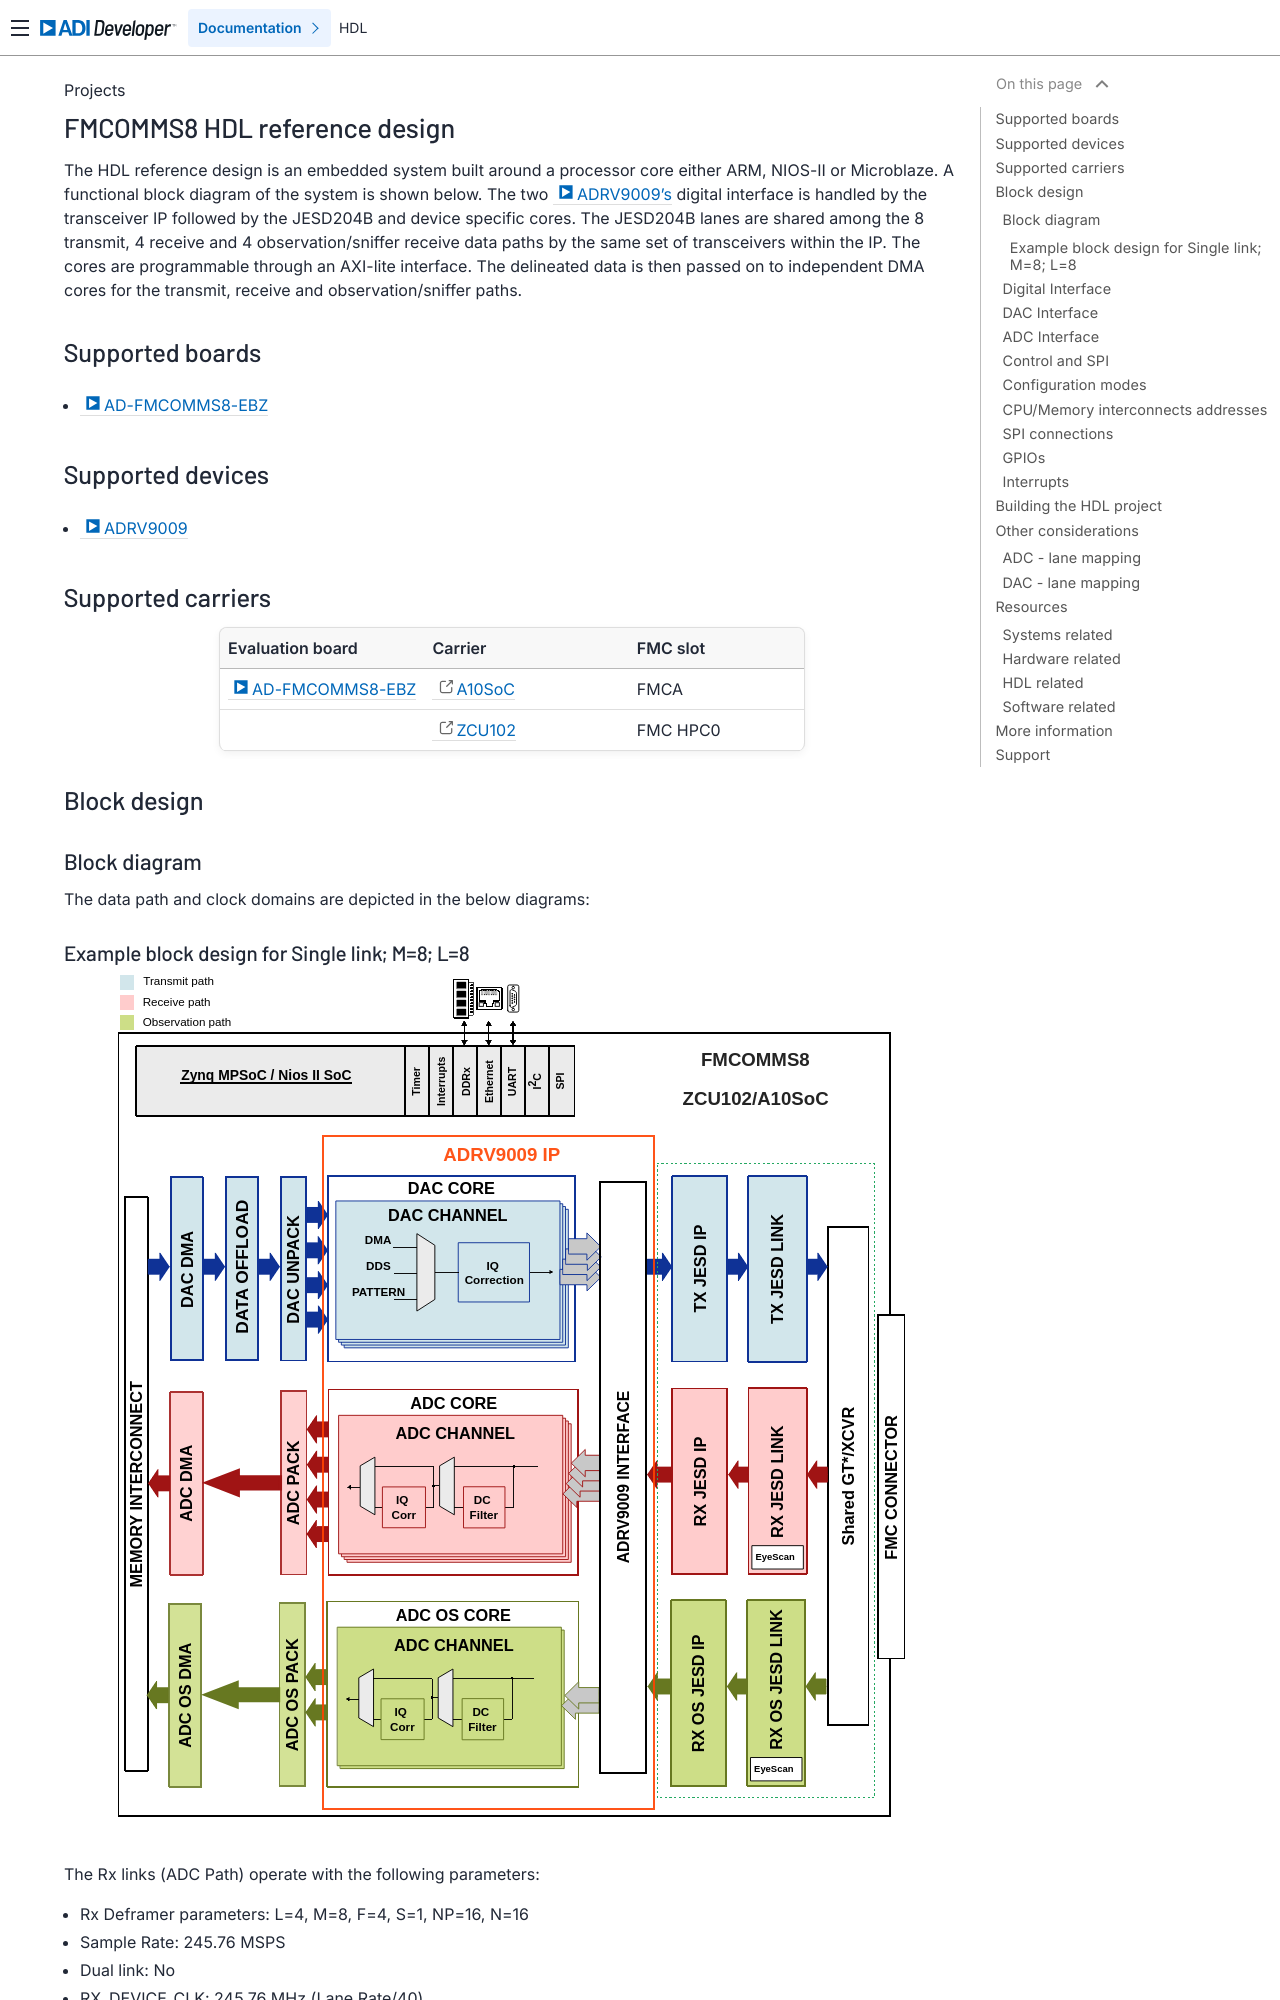

repository: analogdevicesinc/hdl · page: projects/fmcomms8/index.html · generator: sphinx

.. _fmcomms8:

FMCOMMS8 HDL reference design
===============================================================================

The HDL reference design is an embedded system built around a processor core
either ARM, NIOS-II or Microblaze. A functional block diagram of the system
is shown below. The two :adi:`ADRV9009's <ADRV9009>` digital interface is handled by the
transceiver IP followed by the JESD204B and device specific cores. The JESD204B
lanes are shared among the 8 transmit, 4 receive and 4 observation/sniffer
receive data paths by the same set of transceivers within the IP. The cores
are programmable through an AXI-lite interface. The delineated data is then
passed on to independent DMA cores for the transmit, receive and
observation/sniffer paths.

Supported boards
-------------------------------------------------------------------------------

- :adi:`AD-FMCOMMS8-EBZ <EVAL-AD-FMCOMMS8-EBZ>`

Supported devices
-------------------------------------------------------------------------------

- :adi:`ADRV9009`

Supported carriers
-------------------------------------------------------------------------------

.. list-table::
   :widths: 35 35 30
   :header-rows: 1

   * - Evaluation board
     - Carrier
     - FMC slot
   * - :adi:`AD-FMCOMMS8-EBZ`
     - :intel:`A10SoC <content/www/us/en/products/details/fpga/development-kits/arria/10-sx.html>`
     - FMCA
   * -
     - :xilinx:`ZCU102`
     - FMC HPC0

Block design
-------------------------------------------------------------------------------

Block diagram
~~~~~~~~~~~~~~~~~~~~~~~~~~~~~~~~~~~~~~~~~~~~~~~~~~~~~~~~~~~~~~~~~~~~~~~~~~~~~~~

The data path and clock domains are depicted in the below diagrams:

Example block design for Single link; M=8; L=8
^^^^^^^^^^^^^^^^^^^^^^^^^^^^^^^^^^^^^^^^^^^^^^^^^^^^^^^^^^^^^^^^^^^^^^^^^^^^^^^

.. image:: fmcomms8_jesd204b.svg
   :width: 800
   :align: center
   :alt: FMCOMMS8 JESD204B M=8 L=8 block diagram

The Rx links (ADC Path) operate with the following parameters:

- Rx Deframer parameters: L=4, M=8, F=4, S=1, NP=16, N=16
- Sample Rate: 245.76 MSPS
- Dual link: No
- RX_DEVICE_CLK: 245.76 MHz (Lane Rate/40)
- REF_CLK: 245.76 MHz (Lane Rate/40)
- JESD204B Lane Rate: 9.83 Gbps
- QPLL0 or CPLL

The ORx links (ADC Path) operate with the following parameters:

- ORx Deframer parameters: L=4, M=4, F=2, S=1, NP=16, N=16
- Sample Rate: 491.52 MSPS
- Dual link: No
- ORX_DEVICE_CLK: 245.76 MHz (Lane Rate/40)
- REF_CLK: 245.76 MHz (Lane Rate/40)
- JESD204B Lane Rate: 9.83 Gbps
- QPLL0 or CPLL

The Tx links (DAC Path) operate with the following parameters:

- Tx Framer parameters: L=8, M=8, F=4, S=1, NP=16, N=16
- Sample Rate: 491.52 MSPS
- Dual link: No
- TX_DEVICE_CLK: 245.76 MHz (Lane Rate/40)
- REF_CLK: 245.76 MHz (Lane Rate/40)
- JESD204B Lane Rate: 9.83 Gbps
- QPLL0 or CPLL

Digital Interface
~~~~~~~~~~~~~~~~~~~~~~~~~~~~~~~~~~~~~~~~~~~~~~~~~~~~~~~~~~~~~~~~~~~~~~~~~~~~~~~

The digital interface consists of 8 transmit, 4 receive and 4
observation/sniffer lanes running up to 9.8Gbps. The transceivers then
interface to the cores at 256bits @245.76MHz in the transmit and
128bits @245.76MHz for the receive channels. The sniffer/observation rates
depend on the mode selected. The data is sent or received based on the
configuration (programmable) from separate transmit and receive chains.
